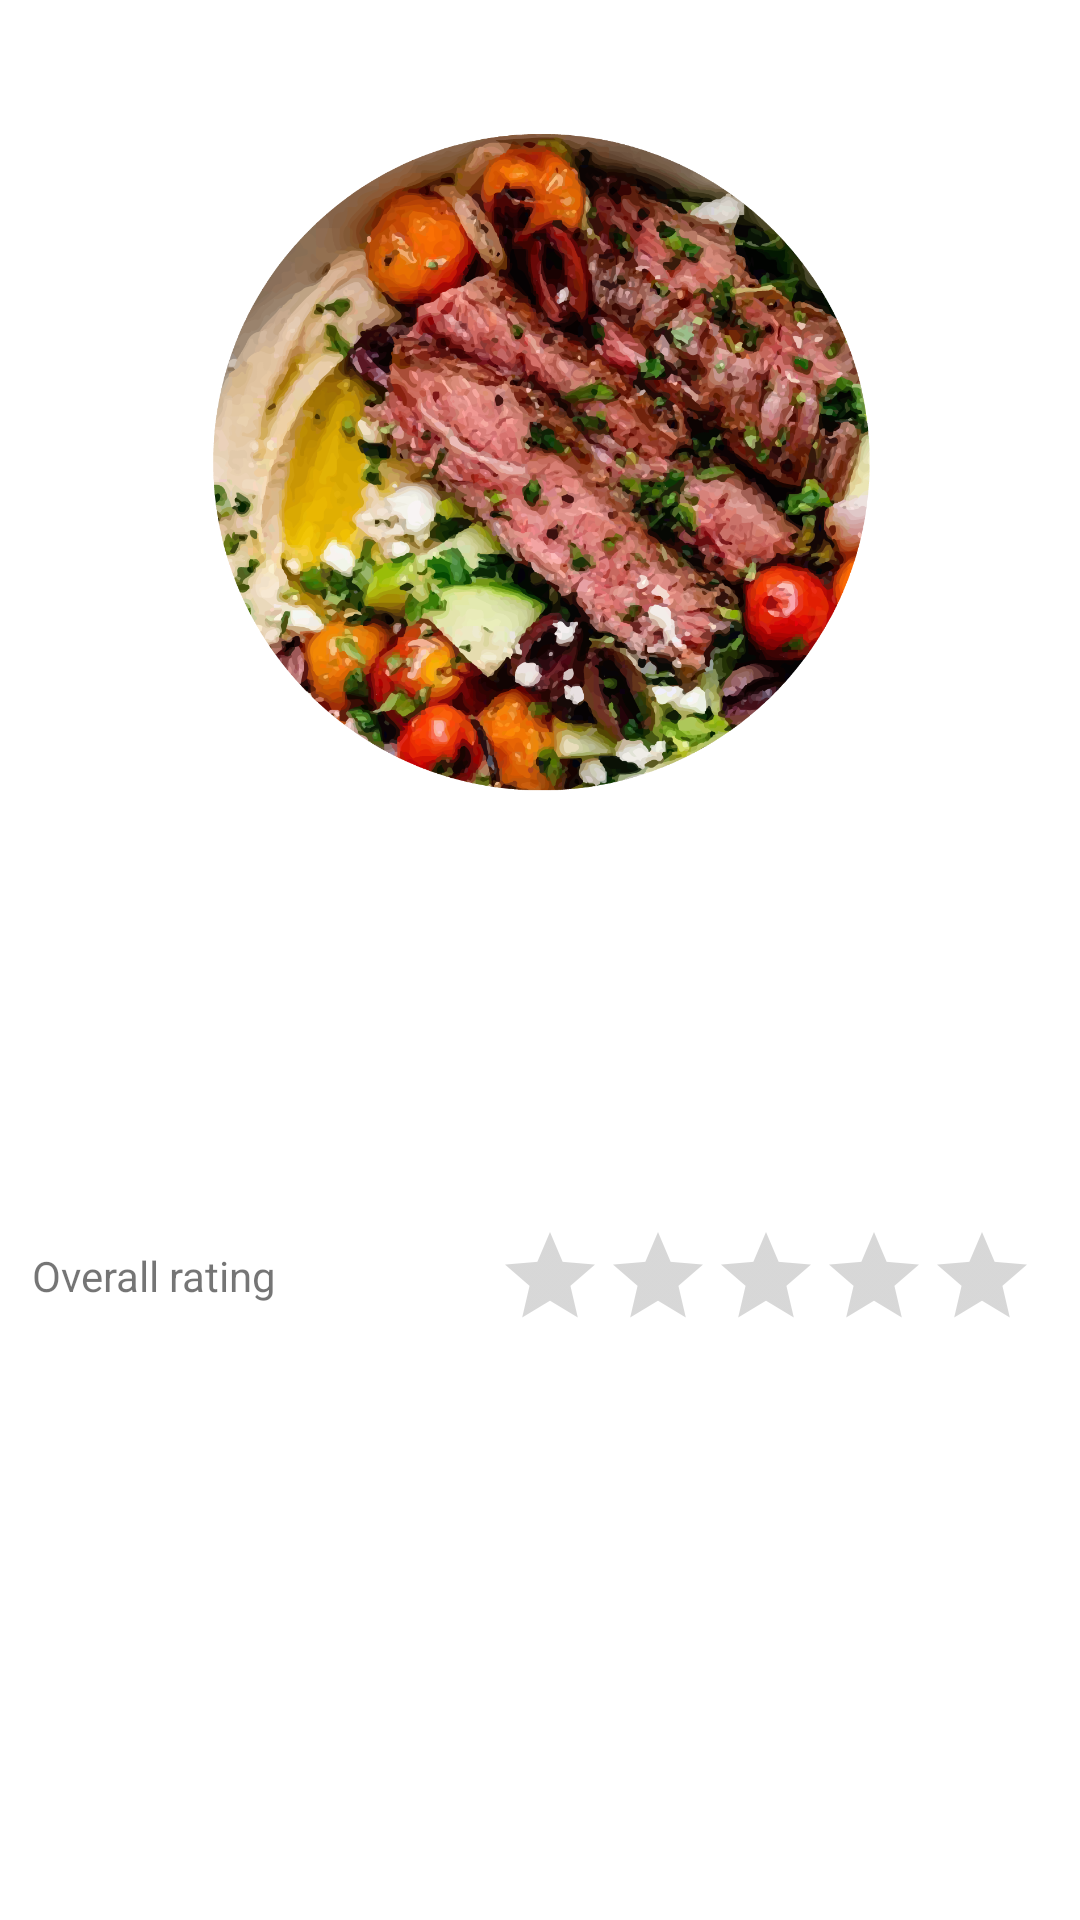

Layout XML and referenced resources for this Android screen:
<!-- AndroidManifest.xml: activity theme Theme.MyApplication.NoActionBar -->
<!-- res/layout/activity_random_scrolling.xml -->
<?xml version="1.0" encoding="utf-8"?>
<androidx.coordinatorlayout.widget.CoordinatorLayout xmlns:android="http://schemas.android.com/apk/res/android"
    xmlns:app="http://schemas.android.com/apk/res-auto"
    xmlns:tools="http://schemas.android.com/tools"
    android:layout_width="match_parent"
    android:layout_height="match_parent"
    android:fitsSystemWindows="true"
    tools:context=".activities.RandomScrollingActivity">


    <include
        android:id="@+id/include"
        layout="@layout/content_random_recipe"
        app:layout_anchor="@+id/include"
        app:layout_anchorGravity="center" />

</androidx.coordinatorlayout.widget.CoordinatorLayout>
<!-- res/layout/content_random_recipe.xml (included above) -->
<?xml version="1.0" encoding="utf-8"?>
<androidx.core.widget.NestedScrollView xmlns:android="http://schemas.android.com/apk/res/android"
    xmlns:app="http://schemas.android.com/apk/res-auto"
    xmlns:tools="http://schemas.android.com/tools"
    android:layout_width="match_parent"
    android:layout_height="match_parent"
    app:layout_behavior="@string/appbar_scrolling_view_behavior"
    tools:context=".activities.RandomScrollingActivity"
    tools:showIn="@layout/activity_random_scrolling">

    <androidx.constraintlayout.widget.ConstraintLayout
        android:layout_width="match_parent"
        android:layout_height="wrap_content"
        android:minHeight="500dp">

        <androidx.constraintlayout.widget.Guideline
            android:id="@+id/guideline3"
            android:layout_width="wrap_content"
            android:layout_height="wrap_content"
            android:orientation="vertical"
            app:layout_constraintGuide_percent="0.03" />

        <androidx.constraintlayout.widget.Guideline
            android:id="@+id/guideline4"
            android:layout_width="wrap_content"
            android:layout_height="wrap_content"
            android:orientation="vertical"
            app:layout_constraintGuide_percent="0.97" />

        <ImageView
            android:id="@+id/recipeImageViewRandomActivity"
            android:layout_width="385dp"
            android:layout_height="271dp"
            android:contentDescription="Rate Recipe"
            android:scaleType="centerInside"
            app:layout_constraintEnd_toStartOf="@+id/guideline4"
            app:layout_constraintStart_toStartOf="@+id/guideline3"
            app:layout_constraintTop_toTopOf="parent"
            tools:srcCompat="@drawable/b1" />

        <TextView
            android:id="@+id/recipeNameTextViewRandomActivity"
            android:layout_width="0dp"
            android:layout_height="wrap_content"
            android:layout_marginTop="32dp"
            android:textSize="18sp"
            app:layout_constraintEnd_toStartOf="@+id/guideline4"
            app:layout_constraintHorizontal_bias="0.0"
            app:layout_constraintStart_toStartOf="@+id/guideline3"
            app:layout_constraintTop_toBottomOf="@+id/recipeImageViewRandomActivity" />

        <TextView
            android:id="@+id/recipeDescriptionTextViewRandomActivity"
            android:layout_width="0dp"
            android:layout_height="wrap_content"
            android:layout_marginTop="32dp"
            android:textSize="18sp"
            app:layout_constraintEnd_toStartOf="@+id/guideline4"
            app:layout_constraintHorizontal_bias="0.0"
            app:layout_constraintStart_toStartOf="@+id/guideline3"
            app:layout_constraintTop_toBottomOf="@+id/recipeNameTextViewRandomActivity" />

        <RatingBar
            android:id="@+id/recipeRatingBarRandomActivity"
            style="@style/Widget.AppCompat.RatingBar.Indicator"
            android:layout_width="wrap_content"
            android:layout_height="wrap_content"
            android:layout_marginTop="24dp"
            android:layout_marginEnd="4dp"
            android:isIndicator="true"
            android:max="5"
            android:numStars="5"
            android:rating="0"
            android:stepSize="1"
            app:layout_constraintEnd_toStartOf="@+id/guideline4"
            app:layout_constraintTop_toBottomOf="@+id/recipeDescriptionTextViewRandomActivity" />

        <TextView
            android:id="@+id/overallRating"
            android:layout_width="0dp"
            android:layout_height="wrap_content"
            android:layout_marginTop="32dp"
            android:text="Overall rating"
            app:layout_constraintEnd_toStartOf="@+id/recipeRatingBarRandomActivity"
            app:layout_constraintHorizontal_bias="0.0"
            app:layout_constraintStart_toStartOf="@+id/guideline3"
            app:layout_constraintTop_toBottomOf="@+id/recipeDescriptionTextViewRandomActivity" />


    </androidx.constraintlayout.widget.ConstraintLayout>
</androidx.core.widget.NestedScrollView>
<!-- resources referenced by this layout -->
<resources>
  <!-- drawable b1: png bitmap (drawable, 945544 bytes) -->
  <style name="Theme.MyApplication.NoActionBar">
          <item name="windowActionBar">false</item>
          <item name="windowNoTitle">true</item>
      </style>
</resources>
